Photos from the image-classification dataset "Coconut_Dataset" in the GitHub repository Selvabharathi0705/Coconut_Quality_Classification. Its 3 classes are: grade 1, grade 2, grade 3.

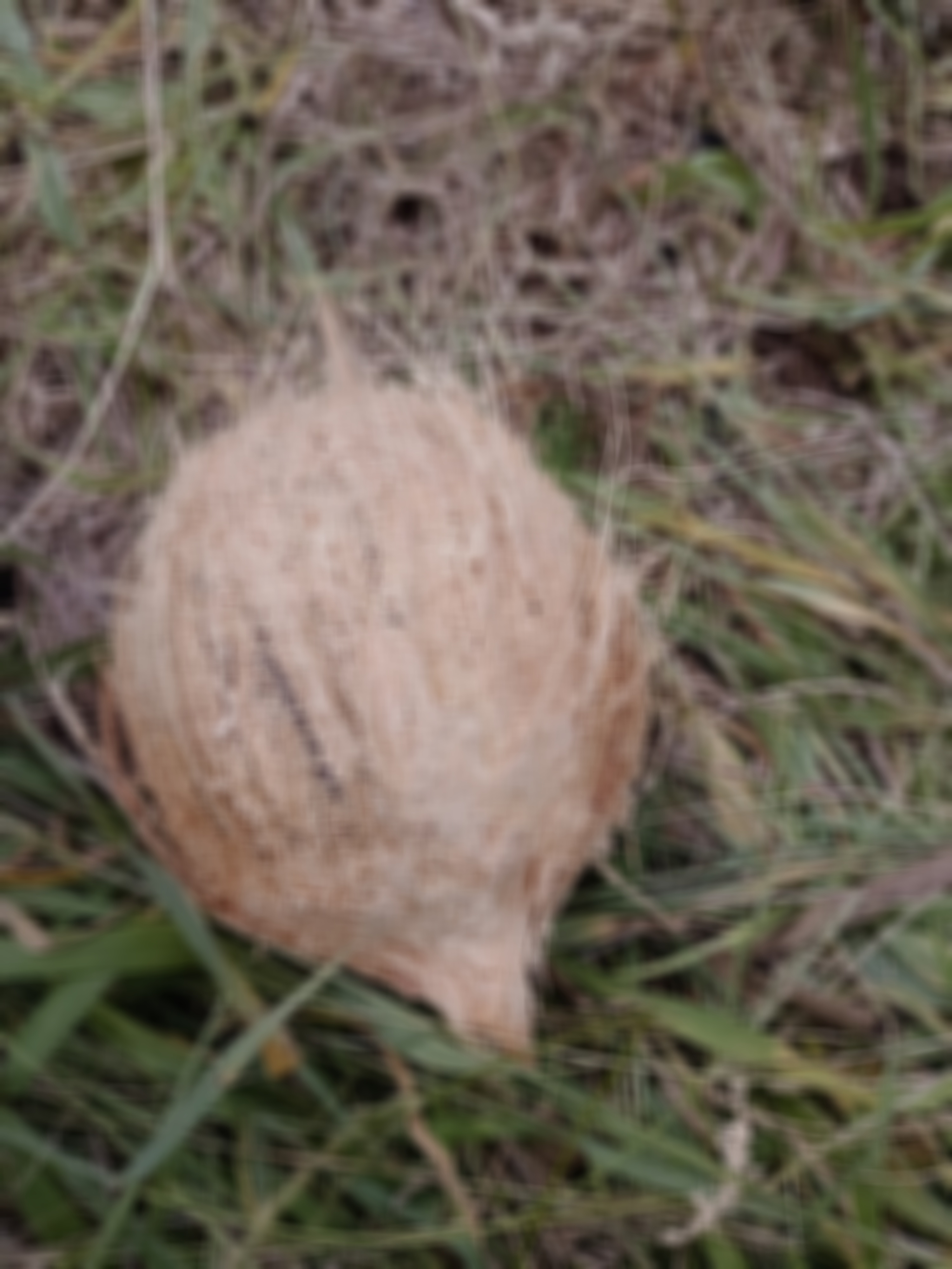
Label: grade 2

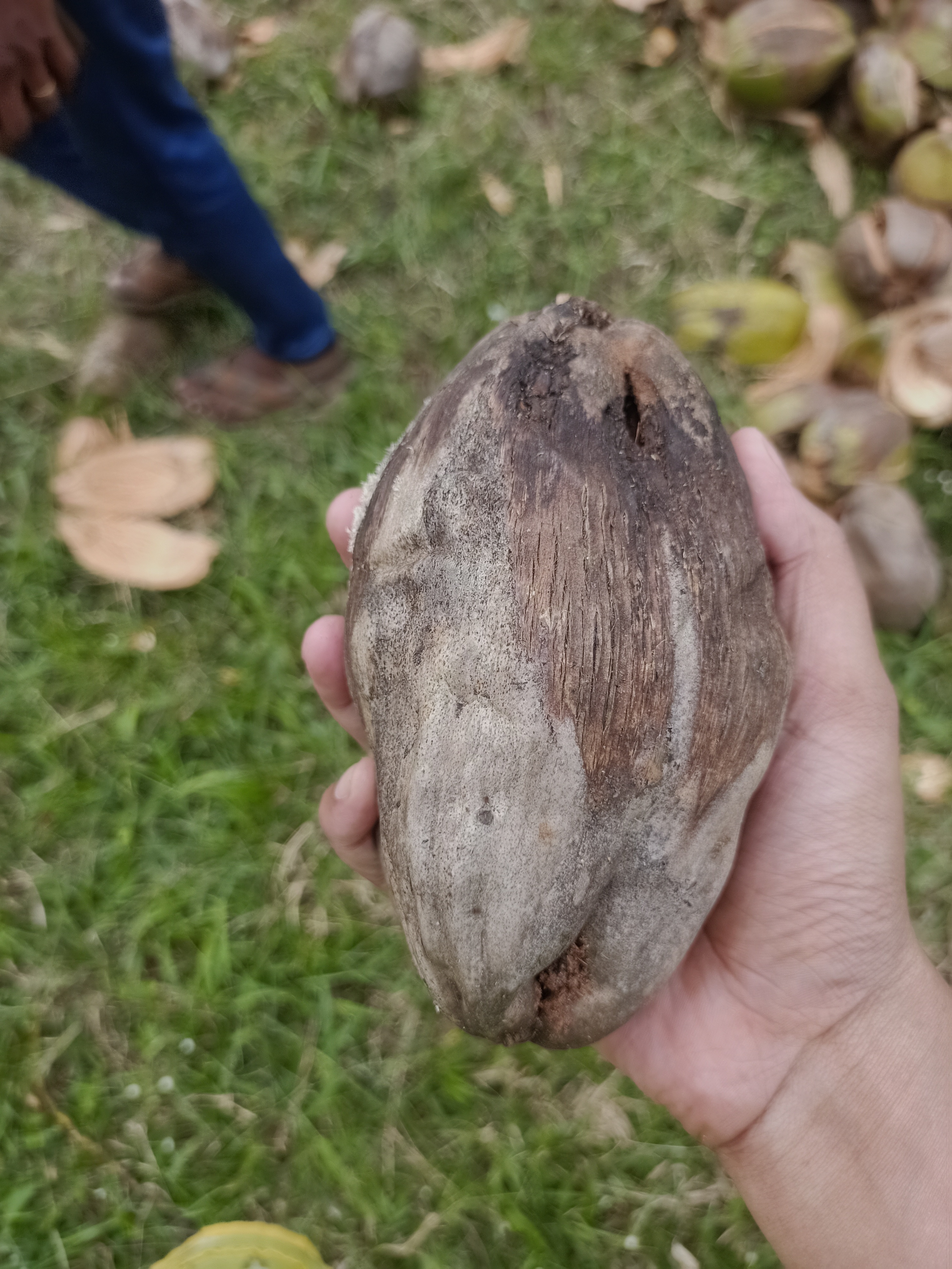
Label: grade 3

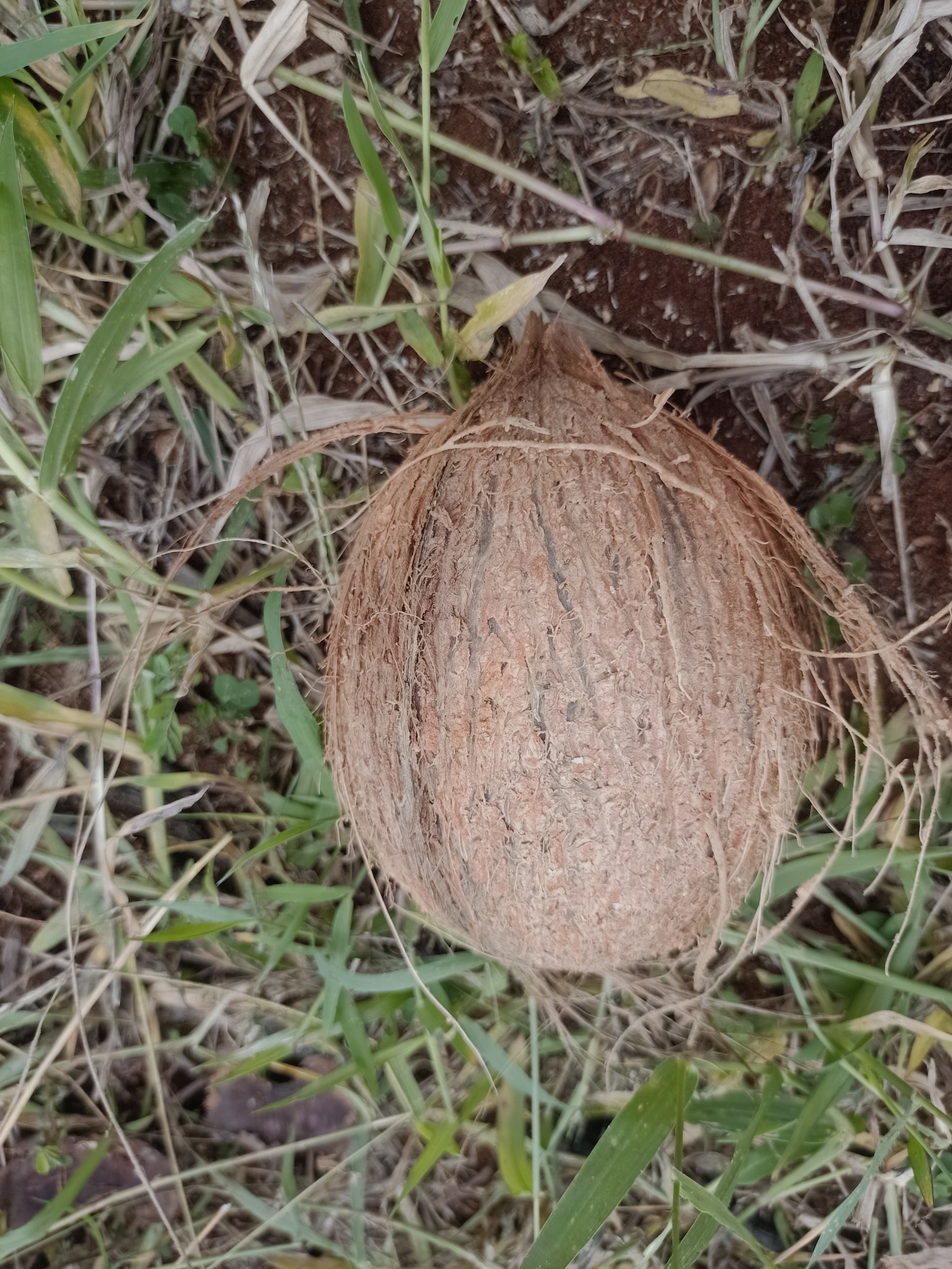
Label: grade 1

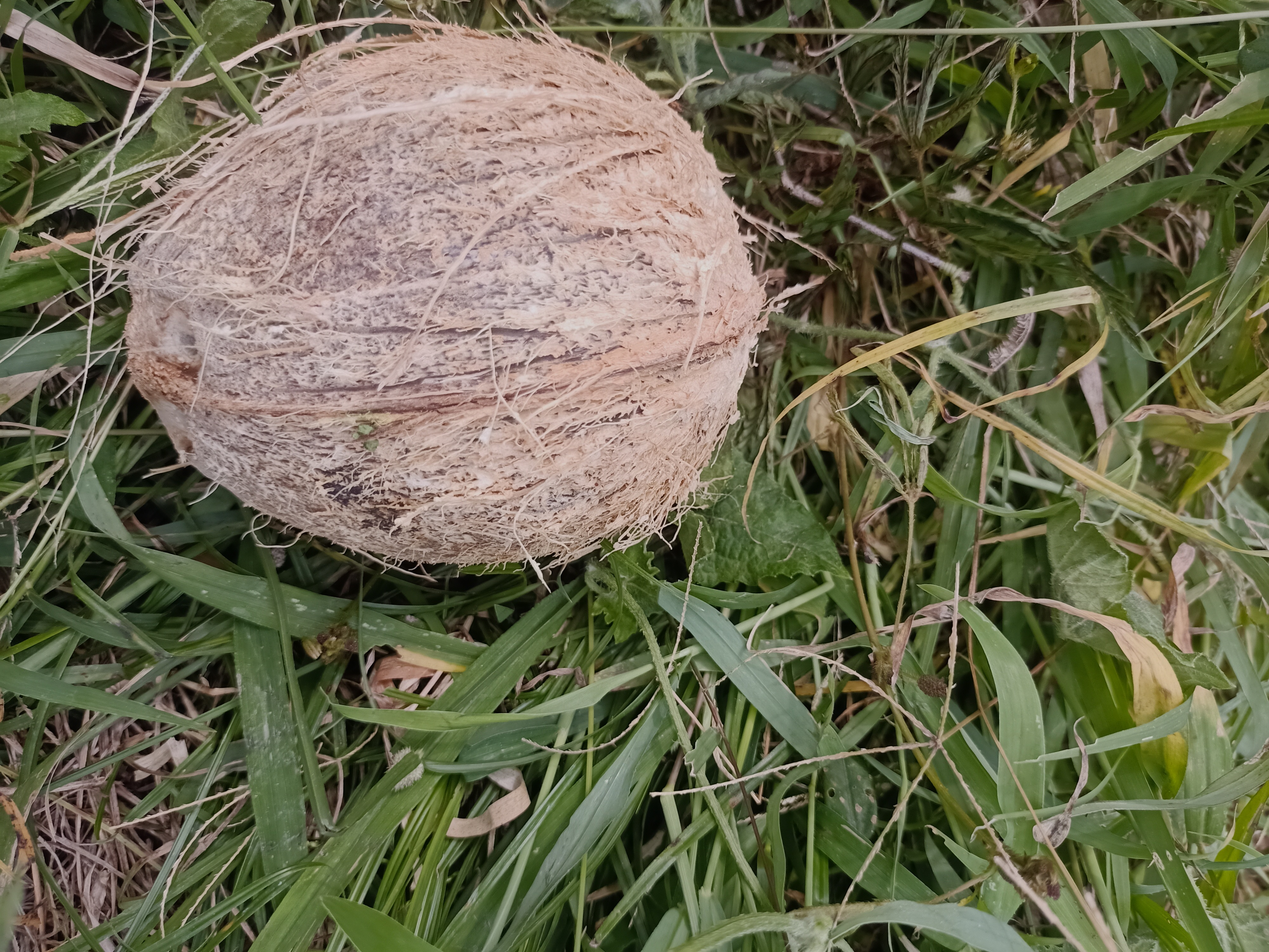
Label: grade 2

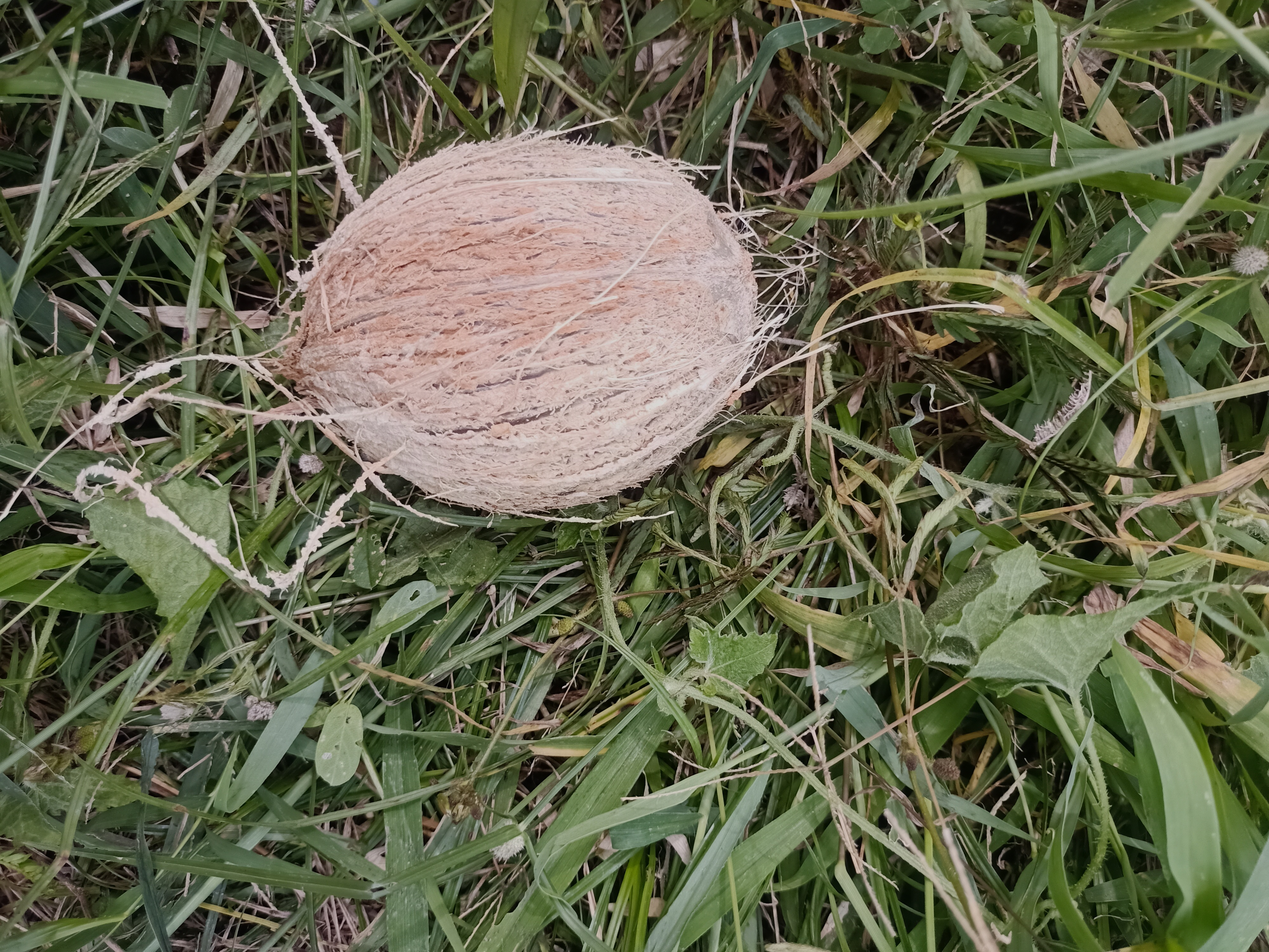
Label: grade 2

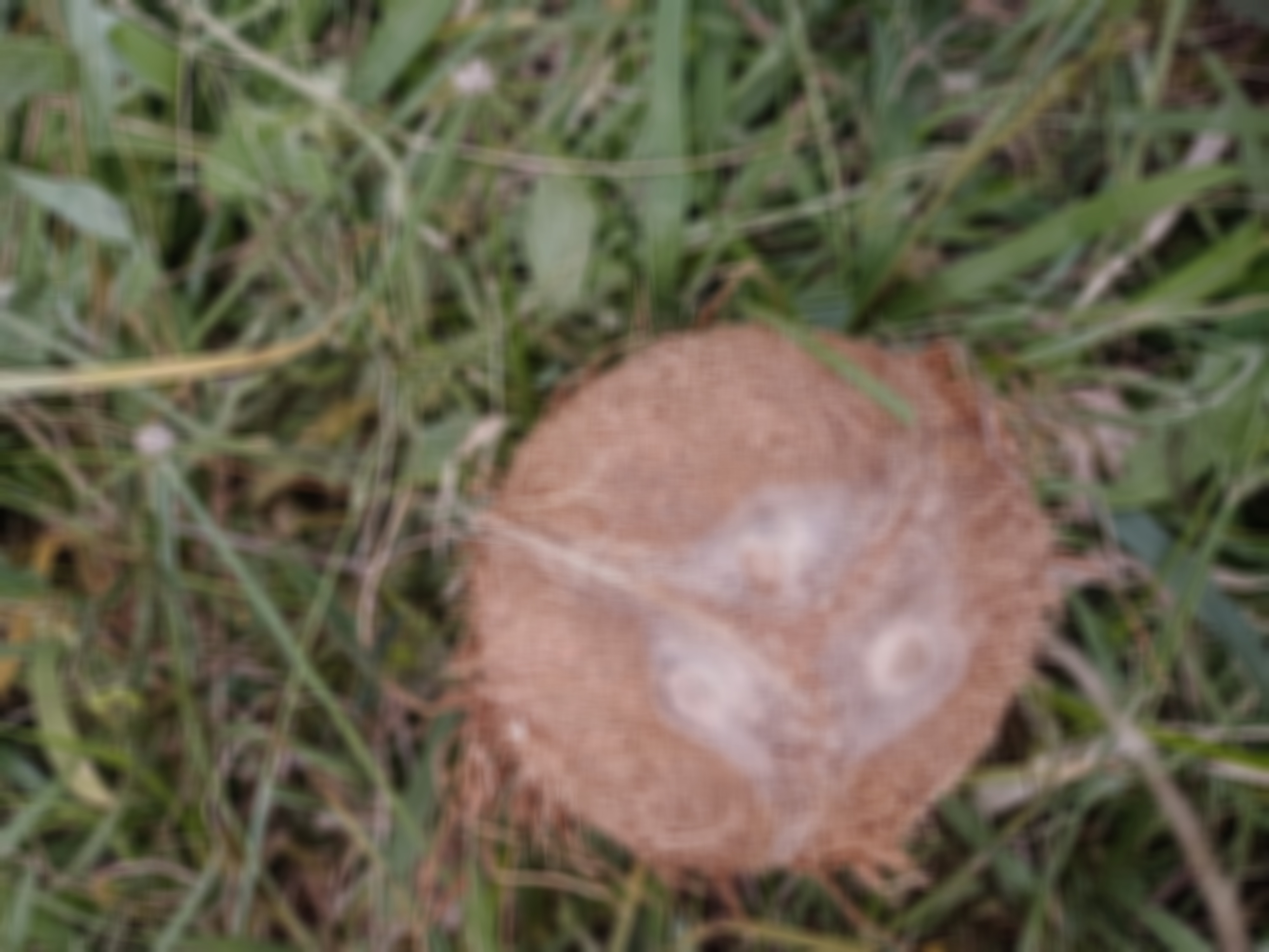
Label: grade 1
